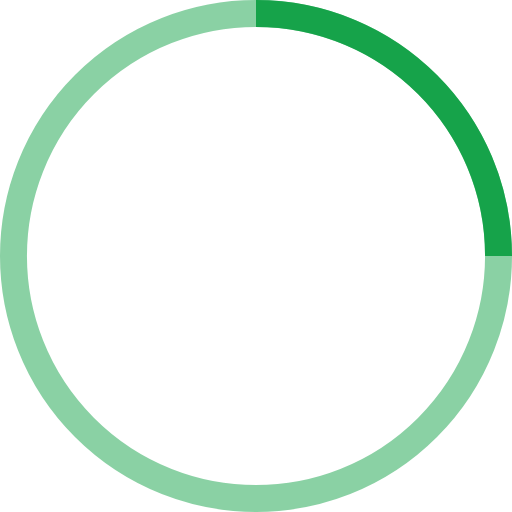
t = 0.00 s
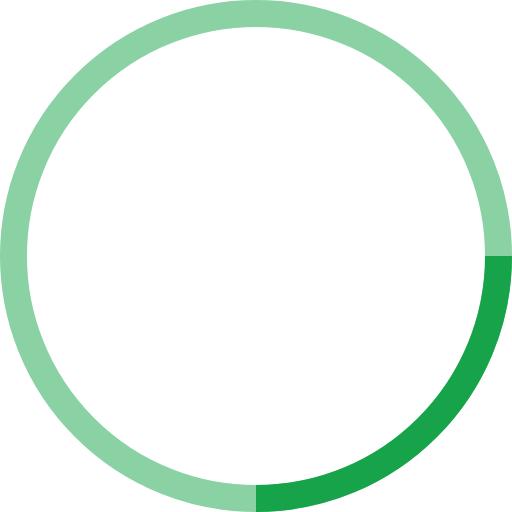
t = 1.25 s
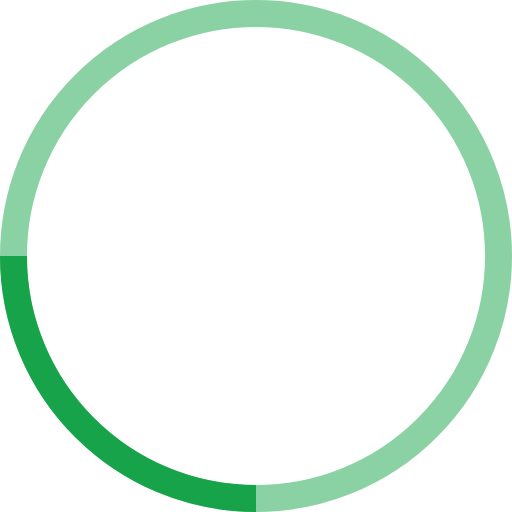
t = 2.50 s
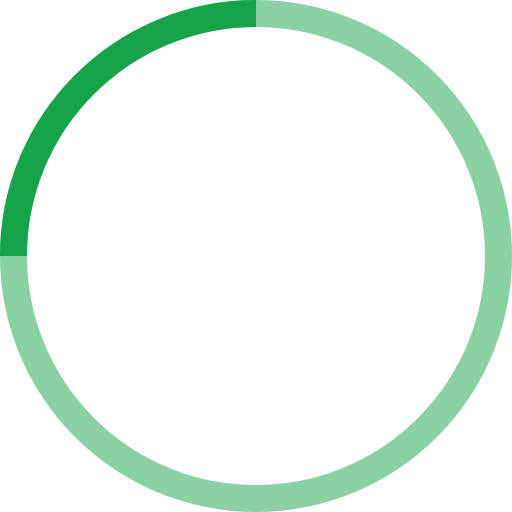
t = 3.75 s

The animated SVG that drew these frames (rendered in a browser with its animation timeline set to each time). Animation: 1 SMIL element (animateTransform=1); one cycle of 5.00 s, repeats indefinitely.

<svg width="38" height="38" viewBox="0 0 38 38" xmlns="http://www.w3.org/2000/svg" stroke="#16a34a">
    <g fill="none" fill-rule="evenodd">
        <g transform="translate(1 1)" stroke-width="2">
            <circle stroke-opacity=".5" cx="18" cy="18" r="18"/>
            <path d="M36 18c0-9.94-8.06-18-18-18">
                <animateTransform
                    attributeName="transform"
                    type="rotate"
                    from="0 18 18"
                    to="360 18 18"
                    dur="5s"
                    repeatCount="indefinite"/>
            </path>
        </g>
    </g>
</svg>
